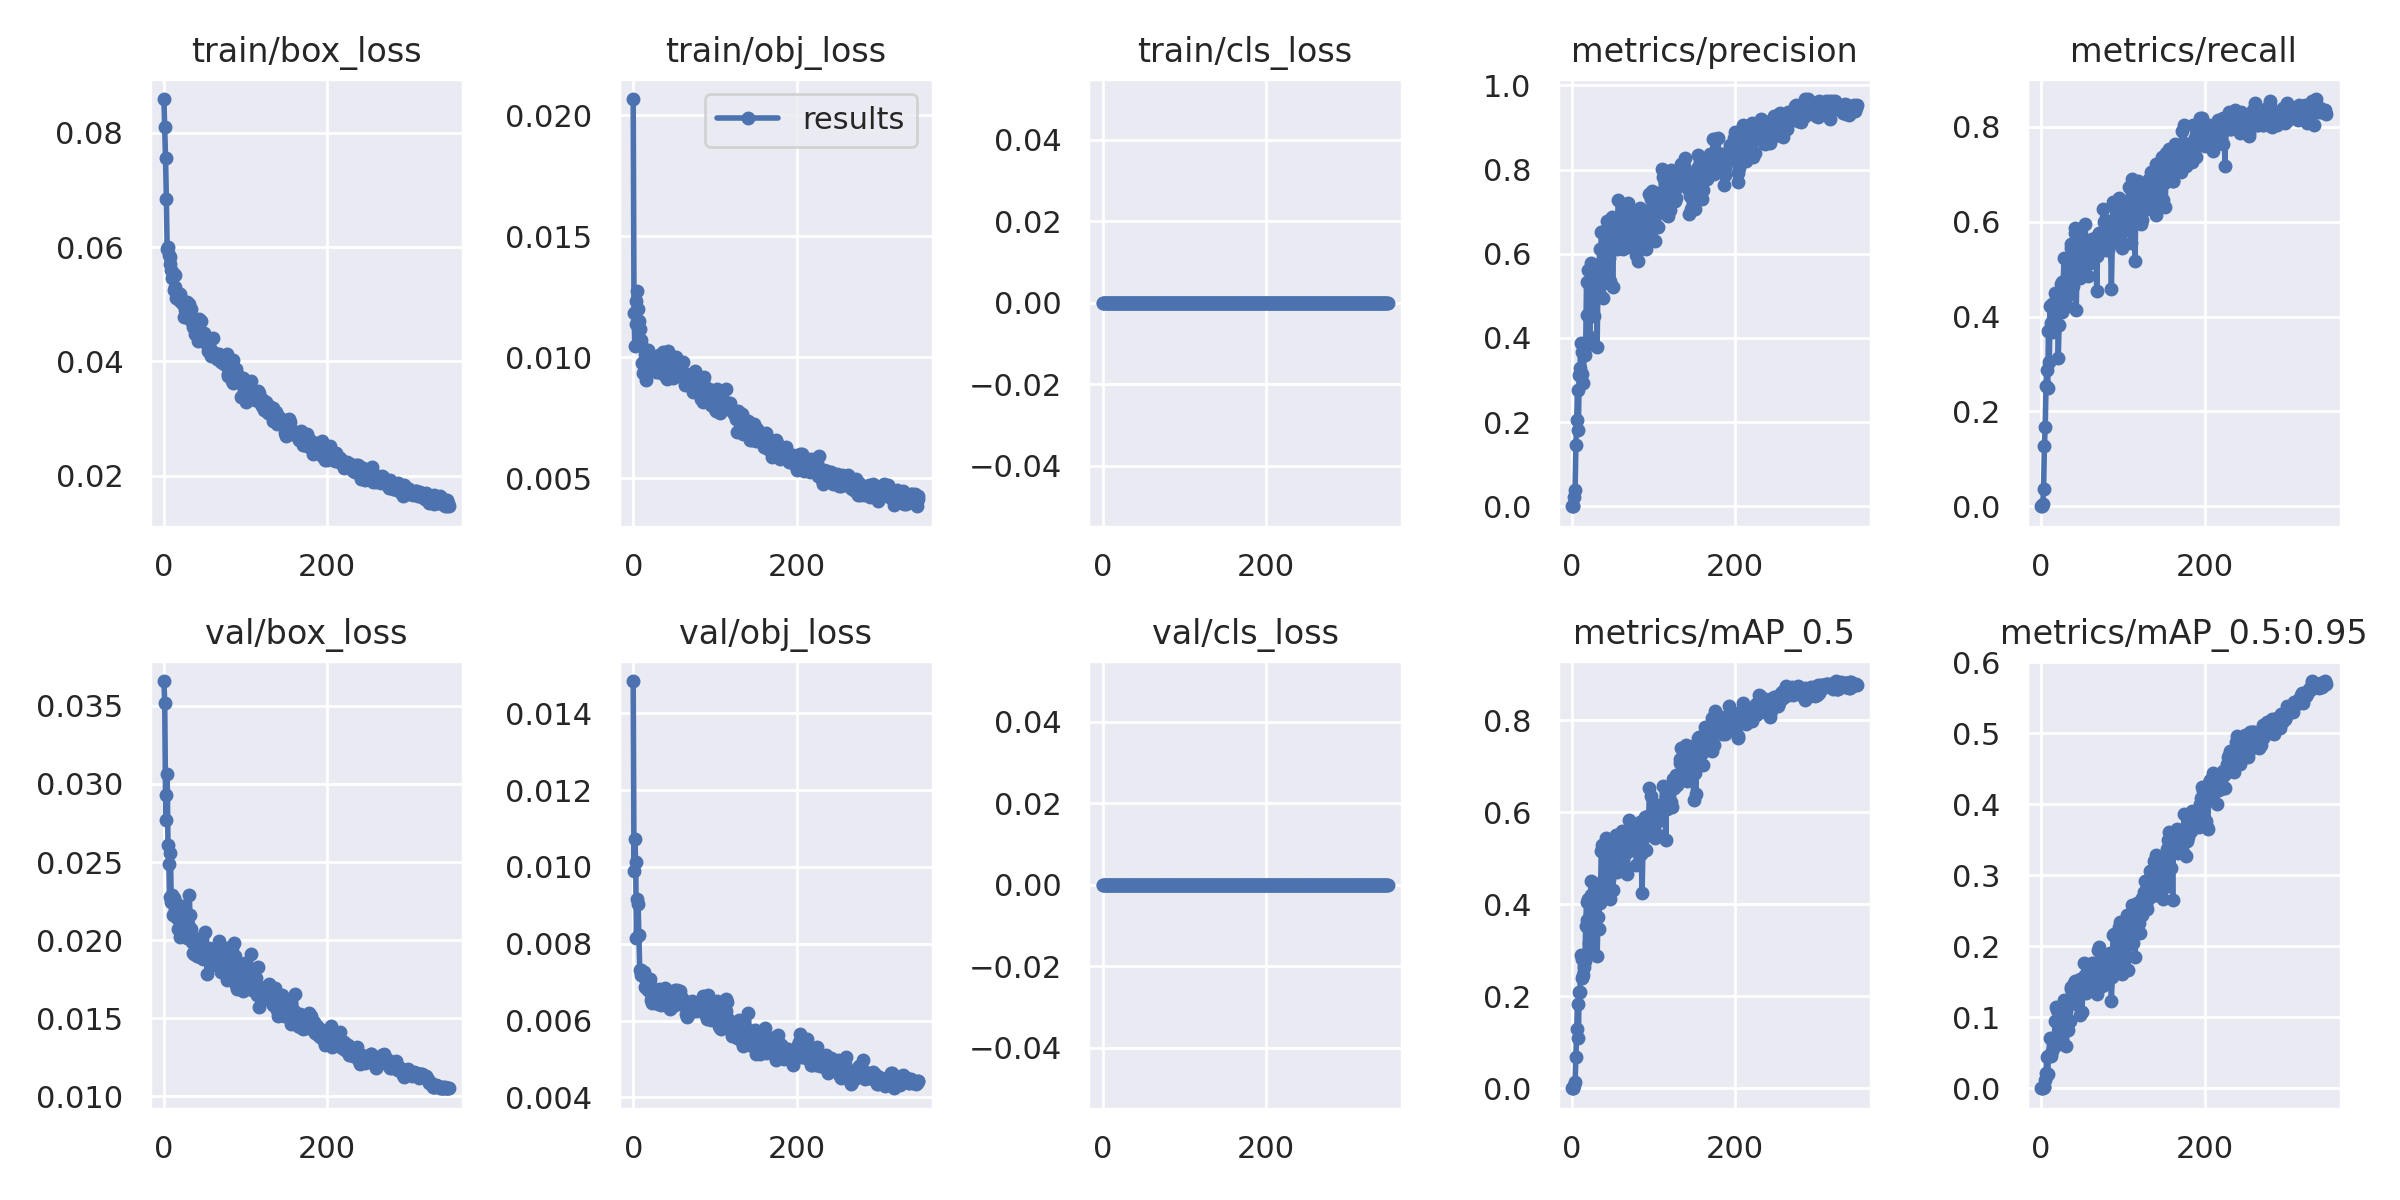

The file beside this chart, header and first rows:
epoch, train/box_loss, train/obj_loss, train/cls_loss, metrics/precision, metrics/recall, metrics/mAP_0.5, metrics/mAP_0.5:0.95, val/box_loss, val/obj_loss, val/cls_loss, x/lr0, x/lr1, x/lr2
0, 0.0859, 0.02068, 0, 0, 0, 0, 0, 0.03659, 0.01484, 0, 0.003272, 0.003272, 0.07056
1, 0.08105, 0.01185, 0, 0, 0, 0, 0, 0.03521, 0.009894, 0, 0.006586, 0.006586, 0.04054
2, 0.07559, 0.01047, 0, 0.000326, 0.004546, 0.0001604, 3.5973e-05, 0.0293, 0.01072, 0, 0.009882, 0.009882, 0.0105
3, 0.06836, 0.01235, 0, 0.02234, 0.03636, 0.006801, 0.001455, 0.02772, 0.01012, 0, 0.009915, 0.009915, 0.009915
4, 0.0596, 0.01136, 0, 0.0383, 0.1273, 0.01277, 0.002159, 0.03066, 0.008145, 0, 0.009915, 0.009915, 0.009915
5, 0.06005, 0.01274, 0, 0.1463, 0.1682, 0.0686, 0.01225, 0.02609, 0.009175, 0, 0.009887, 0.009887, 0.009887
6, 0.05863, 0.012, 0, 0.2045, 0.2545, 0.1294, 0.02215, 0.02491, 0.009032, 0, 0.009859, 0.009859, 0.009859
7, 0.05822, 0.01149, 0, 0.2774, 0.2864, 0.1824, 0.04402, 0.02274, 0.008218, 0, 0.00983, 0.00983, 0.00983
8, 0.05702, 0.01117, 0, 0.1806, 0.2494, 0.1102, 0.02043, 0.02559, 0.00732, 0, 0.009802, 0.009802, 0.009802
9, 0.05591, 0.01073, 0, 0.3115, 0.3701, 0.2095, 0.04598, 0.02246, 0.007326, 0, 0.009774, 0.009774, 0.009774
10, 0.05449, 0.01056, 0, 0.3291, 0.3045, 0.2094, 0.04527, 0.02292, 0.007197, 0, 0.009745, 0.009745, 0.009745
11, 0.05541, 0.009773, 0, 0.3886, 0.4227, 0.289, 0.07061, 0.02162, 0.007247, 0, 0.009717, 0.009717, 0.009717
12, 0.05242, 0.009334, 0, 0.3134, 0.386, 0.2386, 0.04609, 0.0227, 0.007152, 0, 0.009689, 0.009689, 0.009689
13, 0.05297, 0.009839, 0, 0.3669, 0.4273, 0.2811, 0.05189, 0.02236, 0.007262, 0, 0.009661, 0.009661, 0.009661
14, 0.05507, 0.009673, 0, 0.2933, 0.3682, 0.2464, 0.05664, 0.02202, 0.007113, 0, 0.009632, 0.009632, 0.009632
15, 0.05111, 0.01012, 0, 0.367, 0.3955, 0.2633, 0.0603, 0.0224, 0.006868, 0, 0.009604, 0.009604, 0.009604
16, 0.05137, 0.00907, 0, 0.3589, 0.3773, 0.2769, 0.06168, 0.02139, 0.007111, 0, 0.009576, 0.009576, 0.009576
17, 0.05196, 0.009636, 0, 0.3805, 0.45, 0.3527, 0.09451, 0.0207, 0.006816, 0, 0.009547, 0.009547, 0.009547
18, 0.05069, 0.01032, 0, 0.5336, 0.4318, 0.4057, 0.1148, 0.02077, 0.00681, 0, 0.009519, 0.009519, 0.009519
19, 0.05097, 0.009498, 0, 0.4545, 0.4409, 0.3651, 0.09386, 0.02131, 0.00677, 0, 0.009491, 0.009491, 0.009491
20, 0.05169, 0.009491, 0, 0.5604, 0.4409, 0.4103, 0.1107, 0.02021, 0.006927, 0, 0.009463, 0.009463, 0.009463
21, 0.05034, 0.009421, 0, 0.5331, 0.3136, 0.3153, 0.07812, 0.02096, 0.007092, 0, 0.009434, 0.009434, 0.009434
22, 0.05072, 0.009924, 0, 0.4023, 0.3818, 0.2959, 0.0627, 0.0222, 0.006537, 0, 0.009406, 0.009406, 0.009406
23, 0.05006, 0.01001, 0, 0.5672, 0.4546, 0.4198, 0.0975, 0.02112, 0.006449, 0, 0.009378, 0.009378, 0.009378
24, 0.04769, 0.009551, 0, 0.5779, 0.4682, 0.4496, 0.112, 0.02056, 0.006542, 0, 0.009349, 0.009349, 0.009349
25, 0.05015, 0.009693, 0, 0.5374, 0.4091, 0.3351, 0.07588, 0.02176, 0.00669, 0, 0.009321, 0.009321, 0.009321
26, 0.04894, 0.009848, 0, 0.553, 0.4723, 0.4208, 0.1022, 0.02106, 0.006605, 0, 0.009293, 0.009293, 0.009293
27, 0.04833, 0.009669, 0, 0.4532, 0.4682, 0.3766, 0.102, 0.02126, 0.0065, 0, 0.009265, 0.009265, 0.009265
28, 0.05034, 0.009381, 0, 0.5203, 0.5225, 0.4424, 0.1238, 0.02016, 0.006696, 0, 0.009236, 0.009236, 0.009236
29, 0.04899, 0.009654, 0, 0.574, 0.4773, 0.4441, 0.108, 0.02092, 0.006583, 0, 0.009208, 0.009208, 0.009208
30, 0.04764, 0.009465, 0, 0.5521, 0.4773, 0.4311, 0.1093, 0.02105, 0.006437, 0, 0.00918, 0.00918, 0.00918
31, 0.04995, 0.01004, 0, 0.3775, 0.4227, 0.2874, 0.05986, 0.02289, 0.00665, 0, 0.009151, 0.009151, 0.009151
32, 0.04734, 0.01008, 0, 0.5456, 0.4227, 0.3732, 0.09373, 0.02159, 0.006828, 0, 0.009123, 0.009123, 0.009123
33, 0.04922, 0.009548, 0, 0.5103, 0.4452, 0.3455, 0.08261, 0.02073, 0.006584, 0, 0.009095, 0.009095, 0.009095
34, 0.04769, 0.009342, 0, 0.6106, 0.5, 0.4254, 0.1247, 0.01987, 0.006414, 0, 0.009067, 0.009067, 0.009067
35, 0.04693, 0.009399, 0, 0.5308, 0.5046, 0.4024, 0.09465, 0.02032, 0.006568, 0, 0.009038, 0.009038, 0.009038
36, 0.04597, 0.01023, 0, 0.6514, 0.5454, 0.5163, 0.1402, 0.0192, 0.006678, 0, 0.00901, 0.00901, 0.00901
37, 0.046, 0.009866, 0, 0.652, 0.5534, 0.5295, 0.1432, 0.01911, 0.006493, 0, 0.008982, 0.008982, 0.008982
38, 0.04478, 0.01011, 0, 0.495, 0.4955, 0.422, 0.1251, 0.01994, 0.006826, 0, 0.008953, 0.008953, 0.008953
39, 0.04698, 0.009812, 0, 0.5852, 0.4636, 0.4485, 0.1241, 0.01982, 0.00685, 0, 0.008925, 0.008925, 0.008925
40, 0.04622, 0.009172, 0, 0.5296, 0.5454, 0.4575, 0.1478, 0.01897, 0.006632, 0, 0.008897, 0.008897, 0.008897
41, 0.04494, 0.009122, 0, 0.6223, 0.5773, 0.5217, 0.1417, 0.01909, 0.006521, 0, 0.008869, 0.008869, 0.008869
42, 0.04347, 0.01026, 0, 0.6249, 0.5864, 0.5429, 0.151, 0.01932, 0.006375, 0, 0.00884, 0.00884, 0.00884
43, 0.04747, 0.009247, 0, 0.6784, 0.4136, 0.4487, 0.119, 0.02003, 0.006693, 0, 0.008812, 0.008812, 0.008812
44, 0.04424, 0.01012, 0, 0.6149, 0.5225, 0.4787, 0.1448, 0.01893, 0.006512, 0, 0.008784, 0.008784, 0.008784
45, 0.04453, 0.009352, 0, 0.6512, 0.5182, 0.49, 0.1283, 0.01952, 0.006312, 0, 0.008755, 0.008755, 0.008755
46, 0.04704, 0.009392, 0, 0.5903, 0.5318, 0.4537, 0.1296, 0.01922, 0.006426, 0, 0.008727, 0.008727, 0.008727
47, 0.04363, 0.009452, 0, 0.5344, 0.4818, 0.4104, 0.1028, 0.02008, 0.006693, 0, 0.008699, 0.008699, 0.008699
48, 0.04373, 0.009412, 0, 0.6629, 0.5545, 0.5272, 0.1534, 0.01879, 0.00655, 0, 0.008671, 0.008671, 0.008671
49, 0.04488, 0.009131, 0, 0.6885, 0.5046, 0.4927, 0.1493, 0.01927, 0.006379, 0, 0.008642, 0.008642, 0.008642
50, 0.04419, 0.009817, 0, 0.5202, 0.5091, 0.4311, 0.1074, 0.02049, 0.006585, 0, 0.008614, 0.008614, 0.008614
51, 0.04385, 0.009908, 0, 0.6645, 0.5046, 0.4844, 0.1409, 0.01914, 0.006793, 0, 0.008586, 0.008586, 0.008586
52, 0.04324, 0.01001, 0, 0.6703, 0.5364, 0.5021, 0.1524, 0.01908, 0.006658, 0, 0.008557, 0.008557, 0.008557
53, 0.04376, 0.009208, 0, 0.646, 0.5318, 0.5221, 0.1763, 0.01782, 0.006589, 0, 0.008529, 0.008529, 0.008529
54, 0.04185, 0.009749, 0, 0.6321, 0.5955, 0.5505, 0.1597, 0.01876, 0.0068, 0, 0.008501, 0.008501, 0.008501
55, 0.04368, 0.009303, 0, 0.6108, 0.5136, 0.4689, 0.1347, 0.01953, 0.00643, 0, 0.008473, 0.008473, 0.008473
56, 0.04231, 0.009647, 0, 0.6837, 0.5227, 0.5058, 0.1521, 0.01869, 0.006571, 0, 0.008444, 0.008444, 0.008444
57, 0.04155, 0.009261, 0, 0.7276, 0.4864, 0.5046, 0.1558, 0.01888, 0.006758, 0, 0.008416, 0.008416, 0.008416
58, 0.04092, 0.00956, 0, 0.6784, 0.5591, 0.5465, 0.147, 0.01925, 0.006492, 0, 0.008388, 0.008388, 0.008388
59, 0.04144, 0.00924, 0, 0.6497, 0.5564, 0.5096, 0.1404, 0.01882, 0.006513, 0, 0.008359, 0.008359, 0.008359
... 290 more rows
